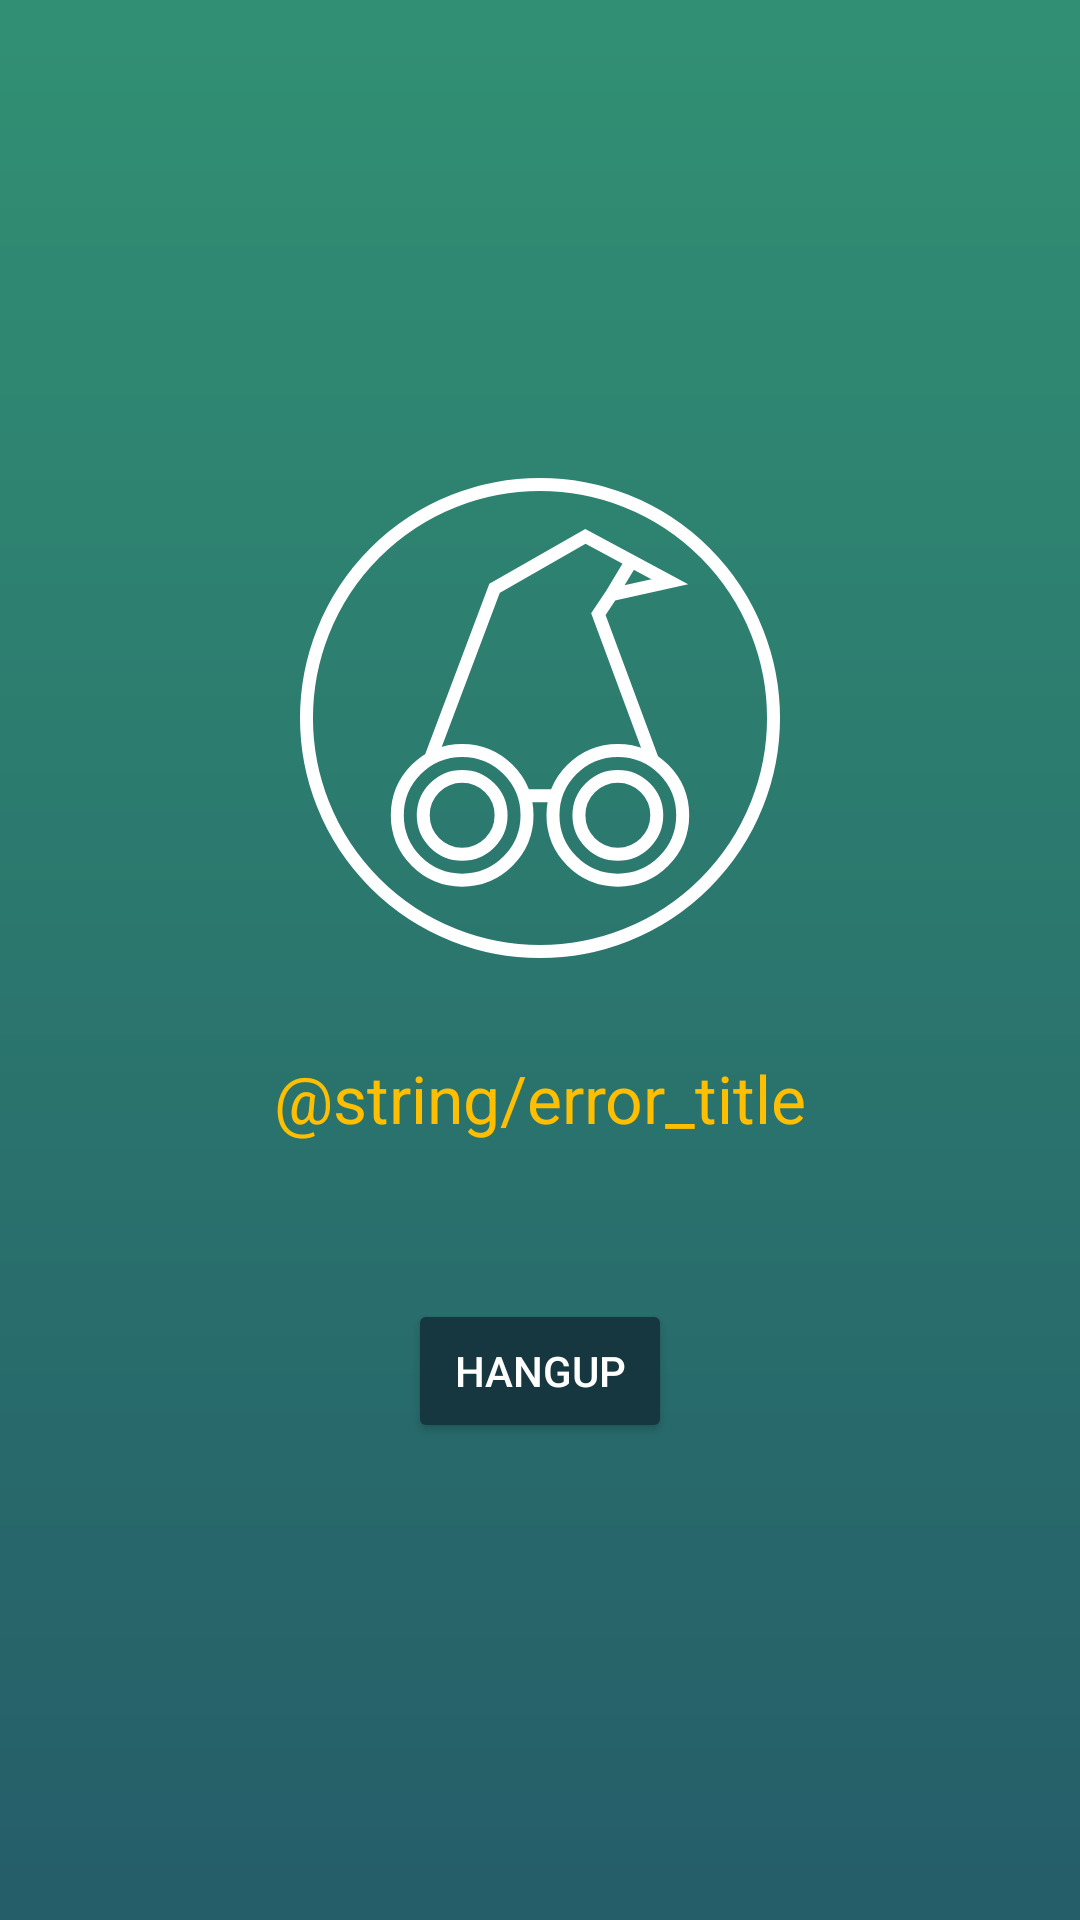

Write the Android layout XML for this screen, with the resource values it uses.
<!-- AndroidManifest.xml: application theme AppTheme -->
<!-- res/layout/fragment_error.xml -->
<?xml version="1.0" encoding="utf-8"?>
<android.support.constraint.ConstraintLayout
    xmlns:android="http://schemas.android.com/apk/res/android"
    xmlns:app="http://schemas.android.com/apk/res-auto"
    xmlns:tools="http://schemas.android.com/tools"
    android:paddingStart="16dp"
    android:paddingEnd="16dp"
    android:layout_width="match_parent"
    android:layout_height="match_parent"
    >

    <ImageView
        android:id="@+id/logo"
        android:layout_width="0dp"
        android:layout_height="0dp"
        android:src="@drawable/logo"
        tools:ignore="ContentDescription"
        app:layout_constraintWidth_max="@dimen/logo_size"
        app:layout_constraintHeight_max="@dimen/logo_size"
        app:layout_constraintVertical_weight="5"
        app:layout_constraintStart_toStartOf="parent"
        app:layout_constraintEnd_toEndOf="parent"
        app:layout_constraintTop_toTopOf="parent"
        app:layout_constraintBottom_toTopOf="@+id/spacer"
        app:layout_constraintVertical_chainStyle="packed"
        />

    <Space
        android:id="@+id/spacer"
        android:layout_width="0dp"
        android:layout_height="0dp"
        app:layout_constraintHeight_max="32dp"
        app:layout_constraintVertical_weight="1"
        app:layout_constraintStart_toStartOf="parent"
        app:layout_constraintEnd_toEndOf="parent"
        app:layout_constraintTop_toBottomOf="@+id/logo"
        app:layout_constraintBottom_toTopOf="@+id/title"
        />

    <TextView
        android:id="@+id/title"
        android:layout_width="0dp"
        android:layout_height="wrap_content"
        android:layout_marginBottom="12dp"
        android:textAlignment="center"
        android:textAppearance="?android:attr/textAppearanceLarge"
        android:textColor="@color/accent"
        android:text="@string/error_title"
        app:layout_constraintStart_toStartOf="parent"
        app:layout_constraintEnd_toEndOf="parent"
        app:layout_constraintTop_toBottomOf="@+id/spacer"
        app:layout_constraintBottom_toTopOf="@+id/error"
        />

    <TextView
        android:id="@+id/error"
        android:layout_width="0dp"
        android:layout_height="wrap_content"
        android:textAlignment="center"
        android:textAppearance="?android:attr/textAppearanceMedium"
        tools:text="@string/error_invalid_room"
        app:layout_constraintStart_toStartOf="parent"
        app:layout_constraintEnd_toEndOf="parent"
        app:layout_constraintTop_toBottomOf="@+id/title"
        app:layout_constraintBottom_toTopOf="@+id/hangup"
        />

    <Button
        android:id="@+id/hangup"
        android:layout_width="wrap_content"
        android:layout_height="wrap_content"
        android:layout_marginTop="16dp"
        android:text="@string/hangup"
        app:layout_constraintStart_toStartOf="parent"
        app:layout_constraintEnd_toEndOf="parent"
        app:layout_constraintTop_toBottomOf="@+id/error"
        app:layout_constraintBottom_toBottomOf="parent"
        />

</android.support.constraint.ConstraintLayout>
<!-- resources referenced by this layout -->
<resources>
  <color name="accent">#ffbf00</color>
  <dimen name="logo_size">164dp</dimen>
  <!-- drawable logo (drawable) -->
  <?xml version="1.0" encoding="utf-8"?>
  <vector xmlns:android="http://schemas.android.com/apk/res/android"
      android:width="24dp"
      android:height="24dp"
      android:viewportHeight="74"
      android:viewportWidth="74">
      <path android:pathData="M37,37m-36,0a36,36 0,1 1,72 0a36,36 0,1 1,-72 0"
          android:strokeColor="#ffffff" android:strokeWidth="2"/>
      <group android:translateX="4" android:translateY="4">
          <path android:pathData="m44,14 l3,-5M16.0974,39.2846 L26,13l14,-8 13,7 -9,2 -2,3 8.4301,22.7242M31,45h4"
              android:strokeColor="#ffffff" android:strokeWidth="2"/>
          <path android:pathData="M45,48m-10,0a10,10 0,1 1,20 0a10,10 0,1 1,-20 0"
              android:strokeColor="#ffffff" android:strokeWidth="2"/>
          <path android:pathData="M21,48m-10,0a10,10 0,1 1,20 0a10,10 0,1 1,-20 0"
              android:strokeColor="#ffffff" android:strokeWidth="2"/>
          <path android:pathData="M21,48m-6,0a6,6 0,1 1,12 0a6,6 0,1 1,-12 0"
              android:strokeColor="#ffffff" android:strokeWidth="2"/>
          <path android:pathData="M45,48m-6,0a6,6 0,1 1,12 0a6,6 0,1 1,-12 0"
              android:strokeColor="#ffffff" android:strokeWidth="2"/>
      </group>
  </vector>
  <string name="hangup">Hangup</string>
  <style name="AppTheme" parent="Theme.AppCompat">
          <item name="colorPrimary">@color/primary</item>
          <item name="colorPrimaryDark">@color/primaryDark</item>
          <item name="colorAccent">@color/accent</item>
  
          <item name="android:colorBackground">@color/background_bottom</item>
          <item name="android:windowBackground">@drawable/background</item>
          <item name="android:statusBarColor">@color/background_top</item>
          <item name="android:navigationBarColor">@color/background_bottom</item>
  
          <item name="android:buttonStyle">@style/AppTheme.Button</item>
          <item name="actionBarStyle">@style/AppTheme.ActionBar</item>
      </style>
  <color name="primary">#255d69</color>
  <color name="primaryDark">#16373f</color>
  <color name="background_bottom">#255d69</color>
  <!-- drawable background (drawable) -->
  <?xml version="1.0" encoding="utf-8"?>
  <shape xmlns:android="http://schemas.android.com/apk/res/android"
      android:shape="rectangle">
      <gradient
          android:startColor="@color/background_bottom"
          android:endColor="@color/background_top"
          android:angle="90"/>
  </shape>
  <color name="background_top">#319073</color>
  <style name="AppTheme.Button" parent="Widget.AppCompat.Button">
          <item name="android:backgroundTint">@color/button_tint</item>
      </style>
  <style name="AppTheme.ActionBar" parent="Widget.AppCompat.ActionBar.Solid">
          <item name="background">@android:color/transparent</item>
          <item name="android:elevation">0dp</item>
      </style>
</resources>
